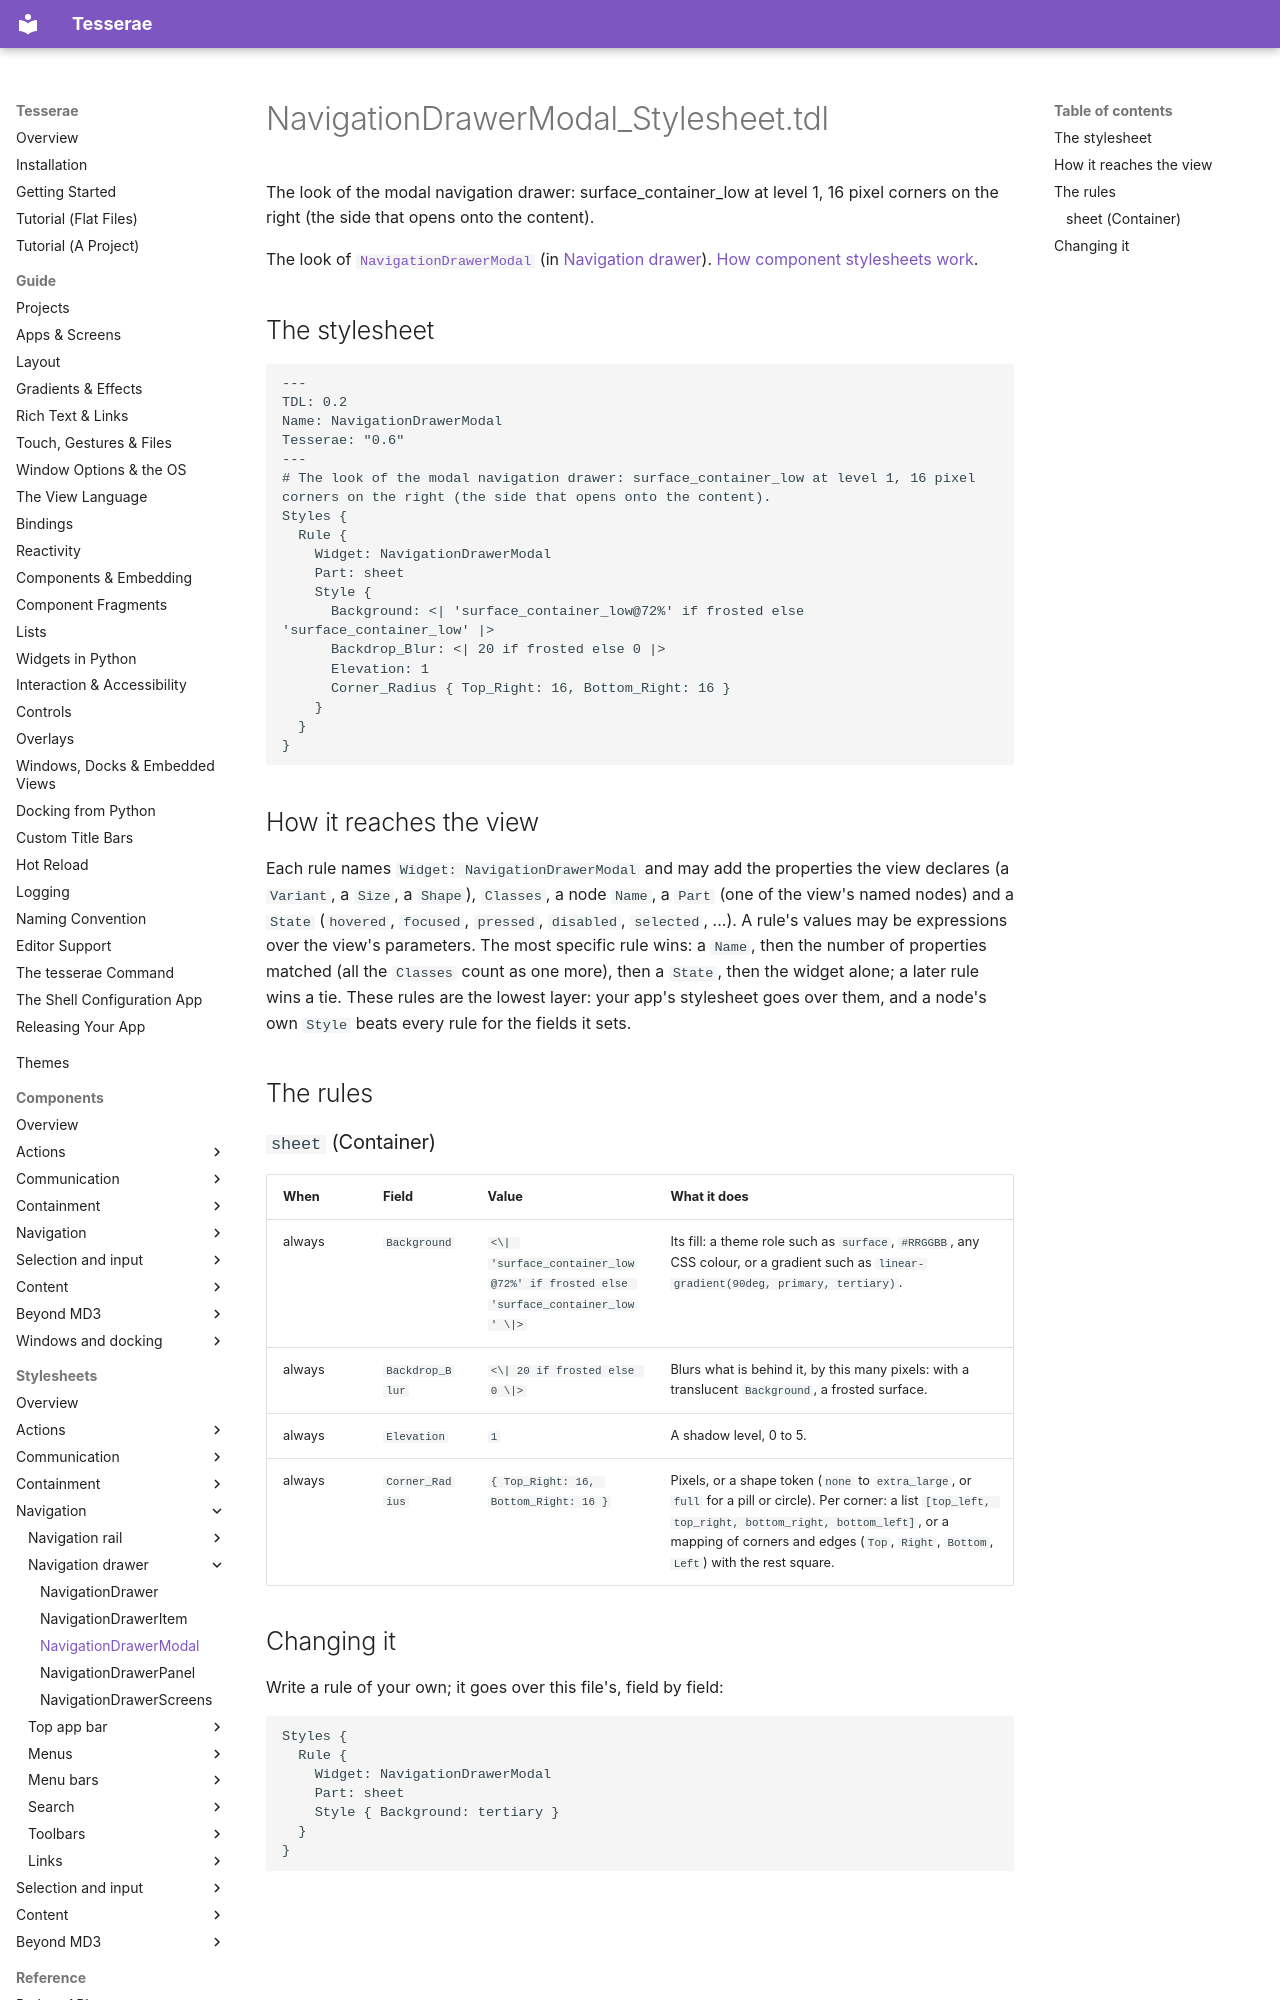

repository: mindderivative/tess-ui · page: stylesheets/navigation-drawer/navigation-drawer-modal/index.html · generator: mkdocs

# NavigationDrawerModal_Stylesheet.tdl

The look of the modal navigation drawer: surface_container_low at level 1, 16 pixel corners on the right (the side that opens onto the content).

The look of [`NavigationDrawerModal`](../../components/navigation-drawer.md) (in [Navigation drawer](../../components/navigation-drawer.md)). [How component stylesheets work](../index.md).

## The stylesheet

```tdl
---
TDL: 0.2
Name: NavigationDrawerModal
Tesserae: "0.6"
---
# The look of the modal navigation drawer: surface_container_low at level 1, 16 pixel corners on the right (the side that opens onto the content).
Styles {
  Rule {
    Widget: NavigationDrawerModal
    Part: sheet
    Style {
      Background: <| 'surface_container_low@72%' if frosted else 'surface_container_low' |>
      Backdrop_Blur: <| 20 if frosted else 0 |>
      Elevation: 1
      Corner_Radius { Top_Right: 16, Bottom_Right: 16 }
    }
  }
}
```

## How it reaches the view

Each rule names `Widget: NavigationDrawerModal` and may add the properties the view declares (a `Variant`, a `Size`, a `Shape`), `Classes`, a node `Name`, a `Part` (one of the view's named nodes) and a `State` (`hovered`, `focused`, `pressed`, `disabled`, `selected`, ...). A rule's values may be expressions over the view's parameters. The most specific rule wins: a `Name`, then the number of properties matched (all the `Classes` count as one more), then a `State`, then the widget alone; a later rule wins a tie. These rules are the lowest layer: your app's stylesheet goes over them, and a node's own `Style` beats every rule for the fields it sets.

## The rules
